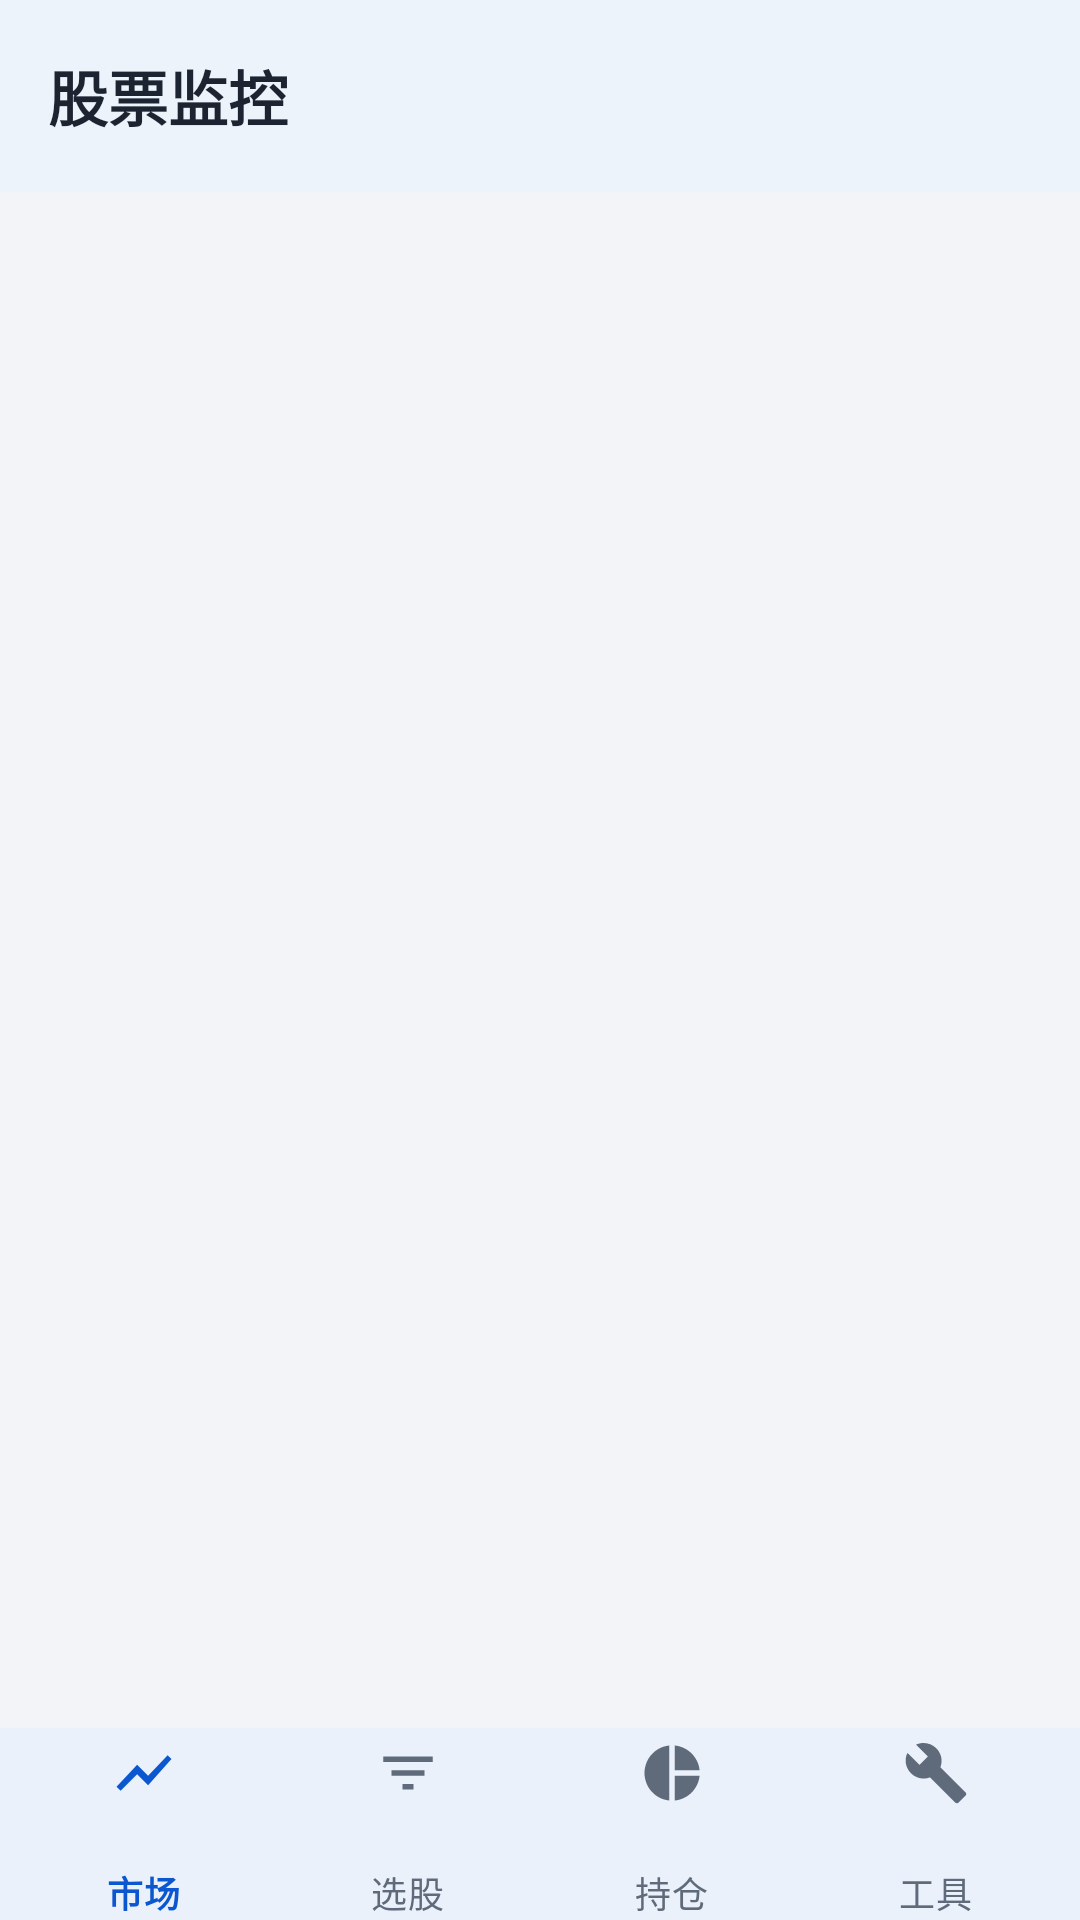

Write the Android layout XML for this screen, with the resource values it uses.
<!-- AndroidManifest.xml: application theme Theme.StockMonitor -->
<!-- res/layout/activity_main.xml -->
<?xml version="1.0" encoding="utf-8"?>
<LinearLayout xmlns:android="http://schemas.android.com/apk/res/android"
    xmlns:app="http://schemas.android.com/apk/res-auto"
    android:id="@+id/root"
    android:layout_width="match_parent"
    android:layout_height="match_parent"
    android:background="@color/surface_bg"
    android:orientation="vertical">

    <com.google.android.material.appbar.MaterialToolbar
        android:id="@+id/toolbar"
        android:layout_width="match_parent"
        android:layout_height="?attr/actionBarSize"
        android:background="@color/card_bg"
        android:elevation="2dp"
        app:title="@string/app_name"
        app:titleTextAppearance="@style/TextAppearance.StockMonitor.ToolbarTitle"
        app:titleTextColor="@color/text_primary" />

    <FrameLayout
        android:id="@+id/fragment_container"
        android:layout_width="match_parent"
        android:layout_height="0dp"
        android:layout_weight="1" />

    <com.google.android.material.bottomnavigation.BottomNavigationView
        android:id="@+id/bottom_nav"
        android:layout_width="match_parent"
        android:layout_height="wrap_content"
        android:minHeight="64dp"
        android:background="@color/card_bg"
        android:elevation="4dp"
        android:paddingStart="4dp"
        android:paddingEnd="4dp"
        app:labelVisibilityMode="labeled"
        app:itemIconSize="22dp"
        app:itemIconTint="@color/bottom_nav_item_tint"
        app:itemTextColor="@color/bottom_nav_item_tint"
        app:itemPaddingTop="4dp"
        app:itemPaddingBottom="4dp"
        app:itemActiveIndicatorStyle="@style/Widget.StockMonitor.NavIndicator"
        app:menu="@menu/bottom_nav" />
</LinearLayout>
<!-- resources referenced by this layout -->
<resources>
  <color name="card_bg">#FFFFFF</color>
  <color name="surface_bg">#F2F4F8</color>
  <color name="text_primary">#1B2430</color>
  <string name="app_name">股票监控</string>
  <style name="TextAppearance.StockMonitor.ToolbarTitle" parent="TextAppearance.Material3.TitleLarge">
          <item name="android:textColor">@color/text_primary</item>
          <item name="android:textStyle">bold</item>
          <item name="android:textSize">20sp</item>
      </style>
  <style name="Widget.StockMonitor.NavIndicator" parent="Widget.Material3.BottomNavigationView.ActiveIndicator">
          <item name="android:color">@color/nav_active_indicator</item>
      </style>
  <style name="Theme.StockMonitor" parent="Theme.Material3.DayNight.NoActionBar">
          <item name="colorPrimary">@color/brand_primary</item>
          <item name="android:colorBackground">@color/surface_bg</item>
          <item name="colorSurface">@color/card_bg</item>
          <item name="android:textColorPrimary">@color/text_primary</item>
          <item name="android:textColorSecondary">@color/text_secondary</item>
          <item name="android:statusBarColor">@color/surface_bg</item>
          <item name="android:navigationBarColor">@color/card_bg</item>
          <item name="android:windowBackground">@color/surface_bg</item>
          <item name="materialCardViewStyle">@style/Widget.StockMonitor.Card</item>
          <item name="materialButtonStyle">@style/Widget.StockMonitor.Button</item>
      </style>
  <color name="nav_active_indicator">#D8E2FF</color>
  <color name="brand_primary">#0B57D0</color>
  <color name="text_secondary">#5F6B7A</color>
  <style name="Widget.StockMonitor.Card" parent="Widget.Material3.CardView.Elevated">
          <item name="cardCornerRadius">16dp</item>
          <item name="cardElevation">2dp</item>
          <item name="cardBackgroundColor">@color/card_bg</item>
          <item name="contentPadding">0dp</item>
      </style>
  <style name="Widget.StockMonitor.Button" parent="Widget.Material3.Button">
          <item name="cornerRadius">11dp</item>
          <item name="android:minHeight">40dp</item>
          <item name="android:insetTop">0dp</item>
          <item name="android:insetBottom">0dp</item>
          <item name="android:textAllCaps">false</item>
      </style>
</resources>
